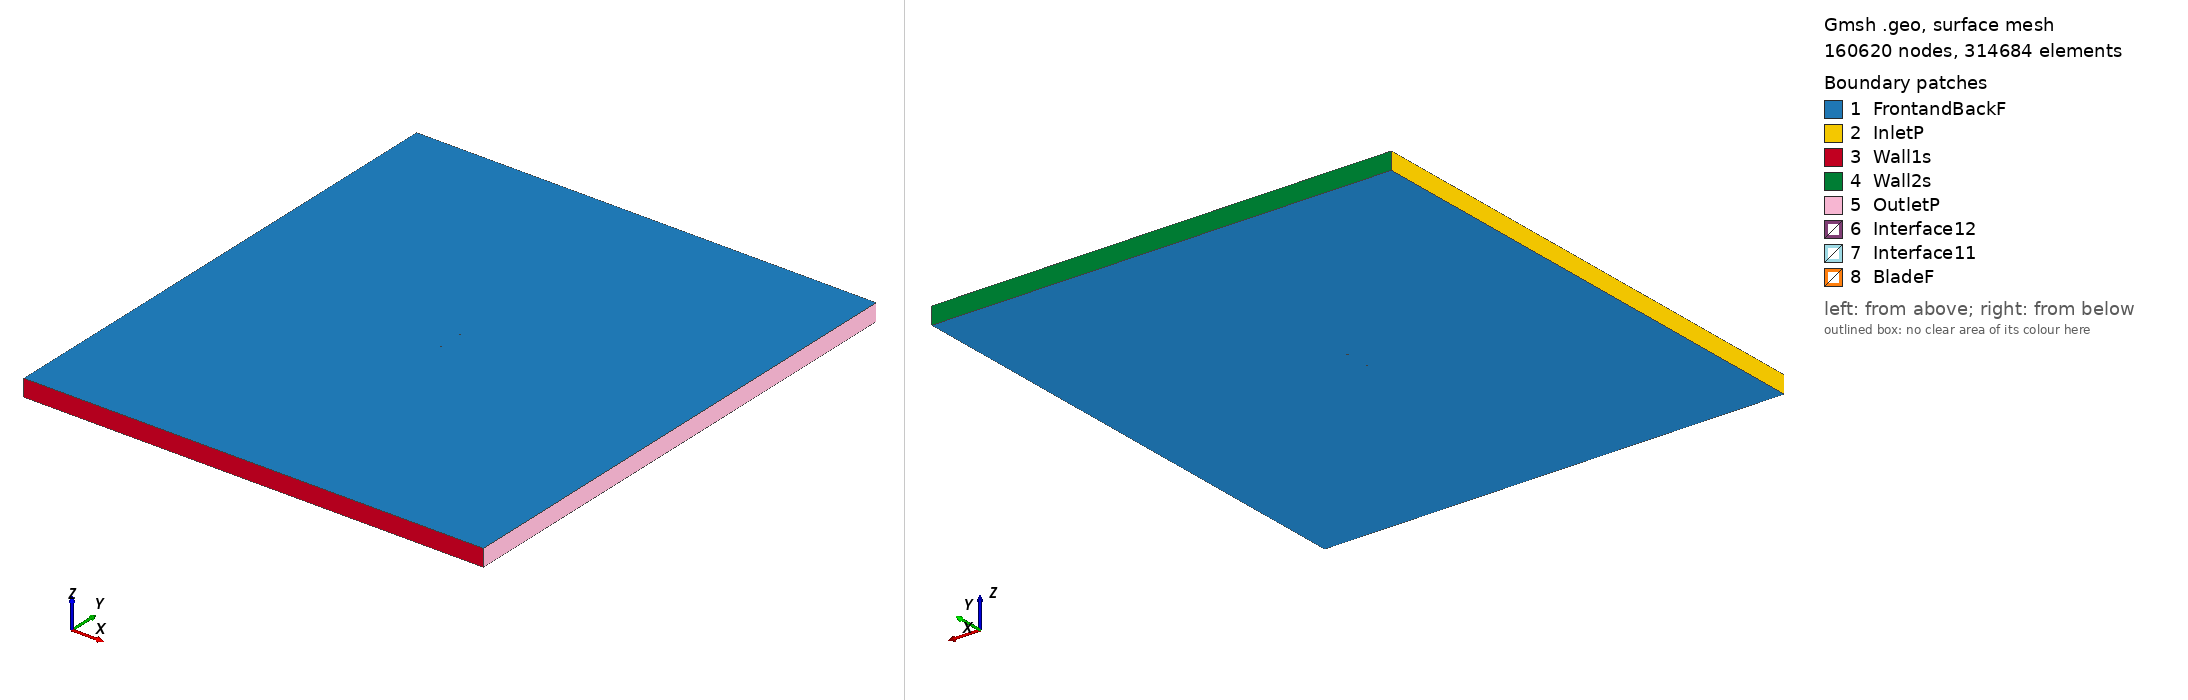

Gmsh geometry script, surface-meshed: 160620 nodes, 314684 surface elements. Boundary patches (legend numbers): 1 FrontandBackF, 2 InletP, 3 Wall1s, 4 Wall2s, 5 OutletP, 6 Interface12, 7 Interface11, 8 BladeF. Left view from above one corner, right view from below the opposite corner. Legend entries are the model's physical surfaces. The drawing asked Gmsh for element sizes between 1% and 20% of the model's largest extent; the script's own settings can give other sizes.

=== e554_tsr2_5.2276_aoa_-6.0858.geo (drawn) ===
SetFactory("OpenCASCADE");

Point(1) = {0.074366, 0.743763, 0, 1.0};
Point(2) = {0.073888, 0.743805, 0, 1.0};
Point(3) = {0.069764, 0.744245, 0, 1.0};
Point(4) = {0.064832, 0.744727, 0, 1.0};
Point(5) = {0.059167, 0.745259, 0, 1.0};
Point(6) = {0.052865, 0.745844, 0, 1.0};
Point(7) = {0.046020, 0.746469, 0, 1.0};
Point(8) = {0.038742, 0.747125, 0, 1.0};
Point(9) = {0.031139, 0.747789, 0, 1.0};
Point(10) = {0.023319, 0.748427, 0, 1.0};
Point(11) = {0.015393, 0.749009, 0, 1.0};
Point(12) = {0.007461, 0.749494, 0, 1.0};
Point(13) = {-0.000378, 0.749838, 0, 1.0};
Point(14) = {-0.008036, 0.750000, 0, 1.0};
Point(15) = {-0.015432, 0.749934, 0, 1.0};
Point(16) = {-0.022490, 0.749578, 0, 1.0};
Point(17) = {-0.029197, 0.748863, 0, 1.0};
Point(18) = {-0.035581, 0.747795, 0, 1.0};
Point(19) = {-0.041624, 0.746425, 0, 1.0};
Point(20) = {-0.047292, 0.744800, 0, 1.0};
Point(21) = {-0.052539, 0.742972, 0, 1.0};
Point(22) = {-0.057317, 0.740987, 0, 1.0};
Point(23) = {-0.061579, 0.738884, 0, 1.0};
Point(24) = {-0.065288, 0.736710, 0, 1.0};
Point(25) = {-0.068411, 0.734506, 0, 1.0};
Point(26) = {-0.070919, 0.732325, 0, 1.0};
Point(27) = {-0.072795, 0.730219, 0, 1.0};
Point(28) = {-0.074019, 0.728261, 0, 1.0};
Point(29) = {-0.074493, 0.726945, 0, 1.0};
Point(30) = {-0.074573, 0.726464, 0, 1.0};
Point(31) = {-0.074592, 0.726161, 0, 1.0};
Point(32) = {-0.074577, 0.725879, 0, 1.0};
Point(33) = {-0.074560, 0.725744, 0, 1.0};
Point(34) = {-0.074531, 0.725618, 0, 1.0};
Point(35) = {-0.074491, 0.725499, 0, 1.0};
Point(36) = {-0.074436, 0.725385, 0, 1.0};
Point(37) = {-0.074366, 0.725272, 0, 1.0};
Point(38) = {-0.074284, 0.725158, 0, 1.0};
Point(39) = {-0.074086, 0.724929, 0, 1.0};
Point(40) = {-0.073847, 0.724702, 0, 1.0};
Point(41) = {-0.073422, 0.724362, 0, 1.0};
Point(42) = {-0.073001, 0.724075, 0, 1.0};
Point(43) = {-0.070828, 0.722995, 0, 1.0};
Point(44) = {-0.067884, 0.722013, 0, 1.0};
Point(45) = {-0.064223, 0.721162, 0, 1.0};
Point(46) = {-0.059896, 0.720463, 0, 1.0};
Point(47) = {-0.054962, 0.719930, 0, 1.0};
Point(48) = {-0.049492, 0.719580, 0, 1.0};
Point(49) = {-0.043562, 0.719435, 0, 1.0};
Point(50) = {-0.037254, 0.719523, 0, 1.0};
Point(51) = {-0.030658, 0.719894, 0, 1.0};
Point(52) = {-0.023815, 0.720624, 0, 1.0};
Point(53) = {-0.016721, 0.721769, 0, 1.0};
Point(54) = {-0.009363, 0.723316, 0, 1.0};
Point(55) = {-0.001705, 0.725225, 0, 1.0};
Point(56) = {0.006244, 0.727369, 0, 1.0};
Point(57) = {0.014400, 0.729626, 0, 1.0};
Point(58) = {0.022659, 0.731894, 0, 1.0};
Point(59) = {0.030902, 0.734081, 0, 1.0};
Point(60) = {0.038996, 0.736106, 0, 1.0};
Point(61) = {0.046795, 0.737901, 0, 1.0};
Point(62) = {0.054151, 0.739417, 0, 1.0};
Point(63) = {0.060910, 0.740621, 0, 1.0};
Point(64) = {0.066927, 0.741509, 0, 1.0};
Point(65) = {0.072062, 0.742091, 0, 1.0};
Point(66) = {0.074522, 0.742299, 0, 1.0};
Point(67) = {-0.074366, -0.743763, 0, 1.0};
Point(68) = {-0.073888, -0.743805, 0, 1.0};
Point(69) = {-0.069764, -0.744245, 0, 1.0};
Point(70) = {-0.064832, -0.744727, 0, 1.0};
Point(71) = {-0.059167, -0.745259, 0, 1.0};
Point(72) = {-0.052865, -0.745844, 0, 1.0};
Point(73) = {-0.046020, -0.746469, 0, 1.0};
Point(74) = {-0.038742, -0.747125, 0, 1.0};
Point(75) = {-0.031139, -0.747789, 0, 1.0};
Point(76) = {-0.023319, -0.748427, 0, 1.0};
Point(77) = {-0.015393, -0.749009, 0, 1.0};
Point(78) = {-0.007461, -0.749494, 0, 1.0};
Point(79) = {0.000378, -0.749838, 0, 1.0};
Point(80) = {0.008036, -0.750000, 0, 1.0};
Point(81) = {0.015432, -0.749934, 0, 1.0};
Point(82) = {0.022490, -0.749578, 0, 1.0};
Point(83) = {0.029197, -0.748863, 0, 1.0};
Point(84) = {0.035581, -0.747795, 0, 1.0};
Point(85) = {0.041624, -0.746425, 0, 1.0};
Point(86) = {0.047292, -0.744800, 0, 1.0};
Point(87) = {0.052539, -0.742972, 0, 1.0};
Point(88) = {0.057317, -0.740987, 0, 1.0};
Point(89) = {0.061579, -0.738884, 0, 1.0};
Point(90) = {0.065288, -0.736710, 0, 1.0};
Point(91) = {0.068411, -0.734506, 0, 1.0};
Point(92) = {0.070919, -0.732325, 0, 1.0};
Point(93) = {0.072795, -0.730219, 0, 1.0};
Point(94) = {0.074019, -0.728261, 0, 1.0};
Point(95) = {0.074493, -0.726945, 0, 1.0};
Point(96) = {0.074573, -0.726464, 0, 1.0};
Point(97) = {0.074592, -0.726161, 0, 1.0};
Point(98) = {0.074577, -0.725879, 0, 1.0};
Point(99) = {0.074560, -0.725744, 0, 1.0};
Point(100) = {0.074531, -0.725618, 0, 1.0};
Point(101) = {0.074491, -0.725499, 0, 1.0};
Point(102) = {0.074436, -0.725385, 0, 1.0};
Point(103) = {0.074366, -0.725272, 0, 1.0};
Point(104) = {0.074284, -0.725158, 0, 1.0};
Point(105) = {0.074086, -0.724929, 0, 1.0};
Point(106) = {0.073847, -0.724702, 0, 1.0};
Point(107) = {0.073422, -0.724362, 0, 1.0};
Point(108) = {0.073001, -0.724075, 0, 1.0};
Point(109) = {0.070828, -0.722995, 0, 1.0};
Point(110) = {0.067884, -0.722013, 0, 1.0};
Point(111) = {0.064223, -0.721162, 0, 1.0};
Point(112) = {0.059896, -0.720463, 0, 1.0};
Point(113) = {0.054962, -0.719930, 0, 1.0};
Point(114) = {0.049492, -0.719580, 0, 1.0};
Point(115) = {0.043562, -0.719435, 0, 1.0};
Point(116) = {0.037254, -0.719523, 0, 1.0};
Point(117) = {0.030658, -0.719894, 0, 1.0};
Point(118) = {0.023815, -0.720624, 0, 1.0};
Point(119) = {0.016721, -0.721769, 0, 1.0};
Point(120) = {0.009363, -0.723316, 0, 1.0};
Point(121) = {0.001705, -0.725225, 0, 1.0};
Point(122) = {-0.006244, -0.727369, 0, 1.0};
Point(123) = {-0.014400, -0.729626, 0, 1.0};
Point(124) = {-0.022659, -0.731894, 0, 1.0};
Point(125) = {-0.030902, -0.734081, 0, 1.0};
Point(126) = {-0.038996, -0.736106, 0, 1.0};
Point(127) = {-0.046795, -0.737901, 0, 1.0};
Point(128) = {-0.054151, -0.739417, 0, 1.0};
Point(129) = {-0.060910, -0.740621, 0, 1.0};
Point(130) = {-0.066927, -0.741509, 0, 1.0};
Point(131) = {-0.072062, -0.742091, 0, 1.0};
Point(132) = {-0.074522, -0.742299, 0, 1.0};

// Lines: first blade (splines 1-4)
Spline(1) = {1:18};
Spline(2) = {18:50};
Spline(3) = {50:66};
Spline(4) = {66,1};

// Lines: second blade (splines 5-8)
Spline(5) = {67:84};
Spline(6) = {84:116};
Spline(7) = {116:132};
Spline(8) = {132,67};

// Outer domain (points 20001-4 and lines)
Point(133) = {-13.50000000, -15.00000000, 0, 1.0};
Point(134) = {-13.50000000, 15.00000000, 0, 1.0};
Point(135) = {13.50000000, 15.00000000, 0, 1.0};
Point(136) = {13.50000000, -15.00000000, 0, 1.0};
Line(11) = {133, 134};
Line(12) = {134, 135};
Line(13) = {135, 136};
Line(14) = {133, 136};

// Interface (between moving and stationary domain) (circles)
Circle(9) = {0, 0, 0, 0.80000000, 0, 2*Pi};
Circle(10) = {0, 0, 0, 0.80000000, 0, 2*Pi};

// Loops collect Lines/Splines/etc (blade1, blade2, domain, first circle)
Line Loop(1) = {1:4};
Line Loop(2) = {5:8};
Line Loop(3) = {11,12,13,-14};
Line Loop(4) = {9};

// BooleanDifference cuts out the circle/interface from the domain
Plane Surface(1) = {3};
Plane Surface(2) = {4};
BooleanDifference{ Surface{1}; Delete;}{ Surface{2}; Delete;}

// This one cuts out the blades from the inner circle/interface
Line Loop(6) = {10};
Plane Surface(5) = {6};
Plane Surface(6) = {1};
Plane Surface(7) = {2};
BooleanDifference{ Surface{5}; Delete;}{ Surface{6,7}; Delete;}

// extrude to 3rd dimension
Extrude {0, 0, 1} {Surface{1}; Surface{5}; Layers{1}; Recombine;}

// Physical Surfaces are the named boundaries (patches)
Physical Surface("Interface11") = {12};
Physical Surface("Interface12") = {10};

// sides of domain
Physical Surface("InletP") = {6};
Physical Surface("OutletP") = {9};

// top and bottom of domain
Physical Surface("Wall1s") = {7};
Physical Surface("Wall2s") = {8};

// Check FrontandBackF by ensuring there is nothing in the 3rd dimension
Physical Surface("FrontandBackF") = {1,11,5,21};
Physical Surface("BladeF") = {13:20};
Physical Volume("Turbine") = {2};
Physical Volume("Farfield") = {1};

// settings for airfoil boundary layer
Field[1] = BoundaryLayer;
Field[1].EdgesList = {1:8};
Field[1].hwall_n = 1e-3;
Field[1].thickness = 1.5e-2;
Field[1].ratio = 1.05;
Field[1].Quads = 1;
BoundaryLayer Field = 1;

// control points for mesh (blade and interface)
// floor((arc length / 1.5mm)/ 6) -> Transfinite Line
Transfinite Line {1,2,3,5,6,7} = 34 Using Progression 1;
Transfinite Line {4,8} = 2 Using Progression 1;
Transfinite Line {9, 15} = 800 Using Progression 1;

// For more information on gmsh syntax, visit http://gmsh.info/doc/texinfo/gmsh.html
